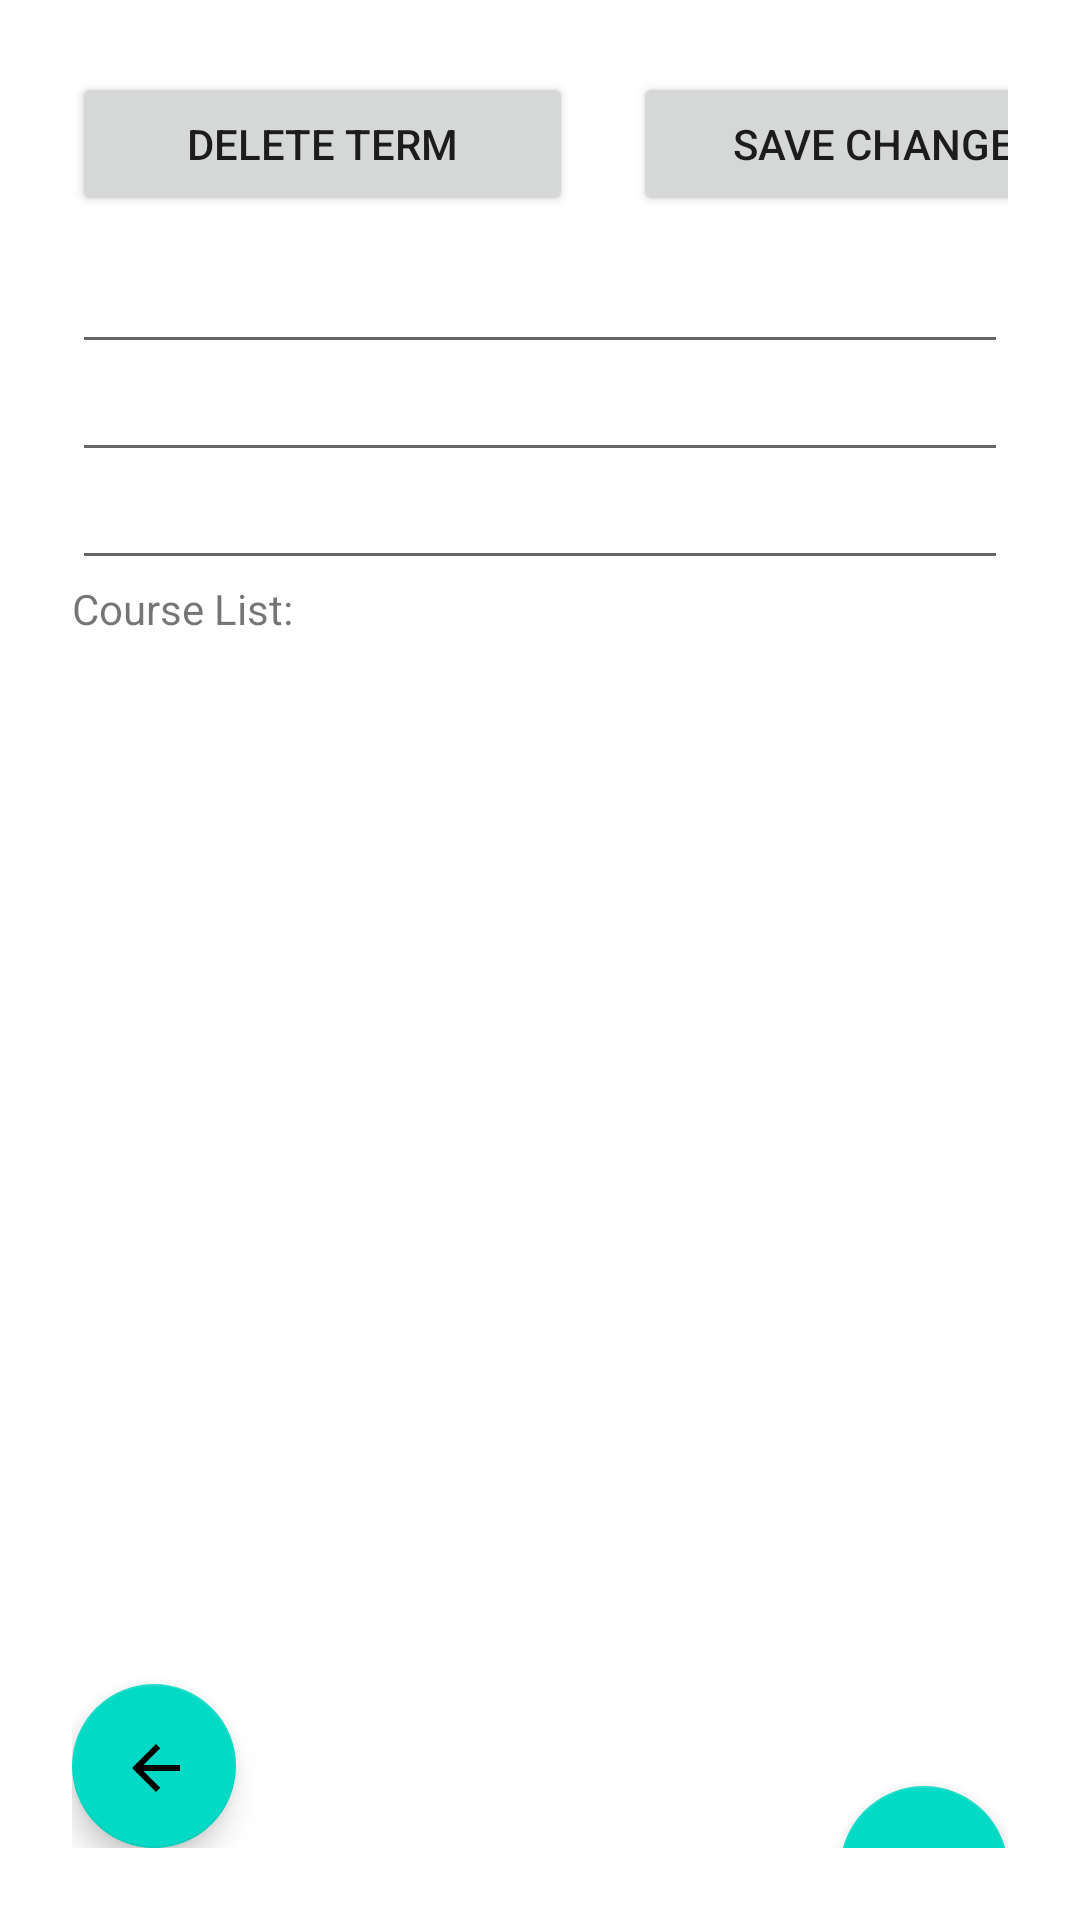

Layout XML and referenced resources for this Android screen:
<!-- AndroidManifest.xml: application theme Theme.CourseTracker -->
<!-- res/layout/term_detail.xml -->
<?xml version="1.0" encoding="utf-8"?>
<LinearLayout xmlns:android="http://schemas.android.com/apk/res/android"
    xmlns:app="http://schemas.android.com/apk/res-auto"
    android:layout_width="match_parent"
    android:layout_height="fill_parent"
    android:orientation="vertical"
    android:padding="24dp">

    <LinearLayout
        android:layout_width="match_parent"
        android:layout_height="wrap_content"
        android:orientation="horizontal">

        <Button
            android:id="@+id/deleteTermButton"
            android:layout_width="167dp"
            android:layout_height="wrap_content"
            android:text="Delete Term" />

        <Button
            android:id="@+id/saveTermButton"
            android:layout_width="168dp"
            android:layout_height="wrap_content"
            android:text="save changes"
            android:translationX="20sp" />
    </LinearLayout>


    <EditText
        android:id="@+id/term_name_detail"
        android:layout_width="match_parent"
        android:layout_height="wrap_content"
        android:textSize="24sp" />

    <EditText
        android:id="@+id/term_start_detail"
        android:layout_width="match_parent"
        android:layout_height="wrap_content"
        android:textSize="14sp" />

    <EditText
        android:id="@+id/term_end_detail"
        android:layout_width="match_parent"
        android:layout_height="wrap_content"
        android:textSize="14sp" />


    <TextView
        android:layout_width="match_parent"
        android:layout_height="wrap_content"
        android:text="Course List:"/>
    <ScrollView
        android:layout_width="match_parent"
        android:layout_height="293dp">

        <androidx.recyclerview.widget.RecyclerView
            android:id="@+id/recycler_view_course"
            android:layout_width="match_parent"
            android:layout_height="match_parent"
            app:layout_anchor="@+id/include"
            app:layout_anchorGravity="center" />
    </ScrollView>


    <com.google.android.material.floatingactionbutton.FloatingActionButton
        android:id="@+id/fab_detail"
        android:layout_width="wrap_content"
        android:layout_height="wrap_content"
        android:layout_gravity="bottom|end"
        android:layout_margin="@dimen/fab_margin"
        android:translationY="90sp"
        app:srcCompat="@android:drawable/ic_input_add" />

    <com.google.android.material.floatingactionbutton.FloatingActionButton
        android:id="@+id/back"
        android:layout_width="wrap_content"
        android:layout_height="wrap_content"

        android:layout_margin="@dimen/fab_margin"
        android:clickable="true"
        app:srcCompat="@drawable/abc_vector_test" />

</LinearLayout>
<!-- resources referenced by this layout -->
<resources>
  <style name="Theme.CourseTracker" parent="Theme.MaterialComponents.DayNight.DarkActionBar">
          
          <item name="colorPrimary">@color/purple_500</item>
          <item name="colorPrimaryVariant">@color/purple_700</item>
          <item name="colorOnPrimary">@color/white</item>
          
          <item name="colorSecondary">@color/teal_200</item>
          <item name="colorSecondaryVariant">@color/teal_700</item>
          <item name="colorOnSecondary">@color/black</item>
          
          <item name="android:statusBarColor" tools:targetApi="l">?attr/colorPrimaryVariant</item>
          
          <item name="windowActionBar">false</item>
          <item name="windowNoTitle">true</item>
  
  
      </style>
  <!-- not gathered from this repository: default colours our renderer supplied (Android Studio template values) -->
  <color name="purple_500">#FF6200EE</color>
  <color name="purple_700">#FF3700B3</color>
  <color name="teal_200">#FF03DAC5</color>
  <color name="teal_700">#FF018786</color>
  <color name="black">#FF000000</color>
  <color name="white">#FFFFFFFF</color>
</resources>
